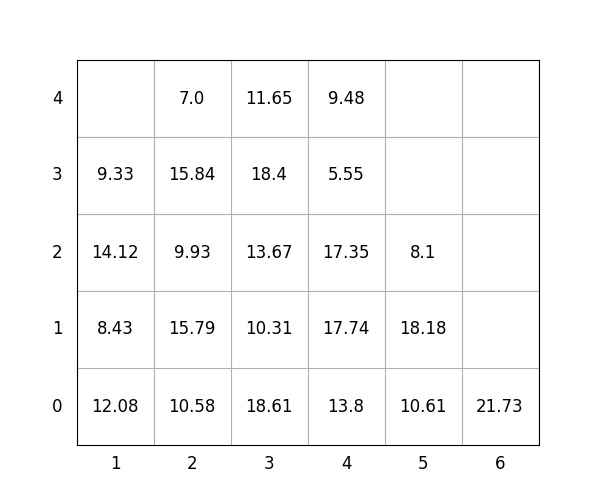

The data file committed next to this chart (first rows):
idx, loc_x, loc_y, loc_z, weight, group, score, seq, reloc, size(ft)
1, 6, 0, 0, 21.73, 0, 21.73, 0, 0, 20
2, 5, 0, 0, 10.61, 3, 310.6, 0, 1.0, 20
3, 4, 0, 0, 13.8, 3, 313.8, 0, 1.0, 20
4, 5, 0, 1, 18.18, 3, 318.2, 1, 1.0, 20
5, 3, 0, 0, 18.61, 2, 218.6, 2, 1.0, 20
6, 4, 0, 1, 17.74, 2, 217.7, 3, 1.0, 20
7, 2, 0, 0, 10.58, 1, 110.6, 4, 1.0, 20
8, 3, 0, 1, 10.31, 2, 210.3, 5, 1.0, 20
9, 3, 0, 2, 13.67, 2, 213.7, 6, 1.0, 20
10, 3, 0, 3, 18.4, 2, 218.4, 7, 1.0, 20
11, 1, 0, 0, 12.08, 0, 12.08, 8, 1.0, 20
12, 4, 0, 2, 17.35, 3, 317.4, 9, 1.0, 20
13, 4, 0, 3, 5.55, 3, 305.6, 10, 1.0, 20
14, 3, 0, 4, 11.65, 2, 211.7, 11, 1.0, 20
15, 1, 0, 1, 8.43, 0, 8.43, 12, 1.0, 20
16, 2, 0, 1, 15.79, 1, 115.8, 13, 1.0, 20
17, 2, 0, 2, 9.93, 1, 109.9, 14, 1.0, 20
18, 4, 0, 4, 9.48, 3, 309.5, 15, 1.0, 20
19, 1, 0, 2, 14.12, 1, 114.1, 16, 1.0, 20
20, 5, 0, 2, 8.1, 3, 308.1, 17, 1.0, 20
21, 1, 0, 3, 9.33, 2, 209.3, 18, 1.0, 20
22, 2, 0, 3, 15.84, 1, 115.8, 19, 1.0, 20
23, 2, 0, 4, 7.0, 1, 107.0, 20, 1.0, 20
